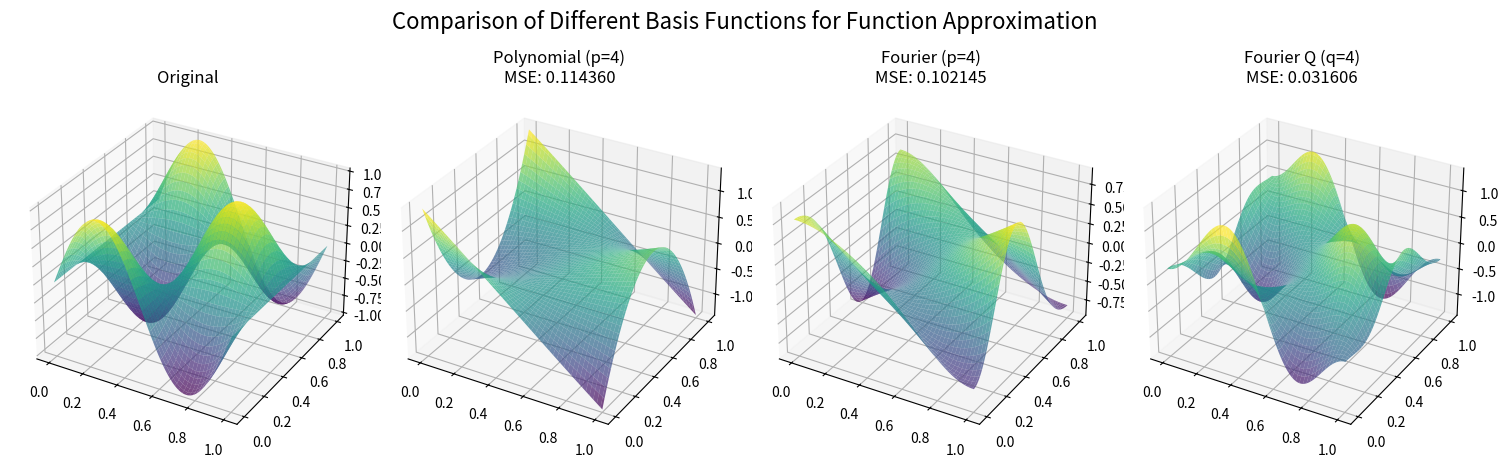

Write Python code to recreate this figure.
import numpy as np

def pos2poly(state, p=2):
    r"""
    state: (x,y) or [(x1,y1), (x2,y2), ...]
    p: the maximum degree of the polynomial
    
    return: return: poly_basis: [N, (p+1)(p+2)/2]
    - [1, x, y, x^2, xy, y^2, ...]
    """
    state = np.array(state)
    if state.ndim == 1:
        state = state.reshape(1, -1)
    
    n_samples = state.shape[0]
    x = state[:, 0]
    y = state[:, 1]
    
    features = [np.ones(n_samples)]
    
    for i in range(1, p + 1):
        for j in range(i + 1):
            # i \in [1, p] j \in [0, i]
            # {x^(i-j) * y^j}
            features.append((x ** (i - j)) * (y ** j))
            
    return np.column_stack(features)

def pos2fourier(state, p=2):
    r"""
    state: (x,y) or [(x1,y1), (x2,y2), ...]
    p: the maximum degree of the fourier series
    
    return: fourier_basis: [N, (p+1)(p+2)/2]
    - [1, cos(\pi x), cos(\pi y), cos(2\pi x), cos(\pi (x+y)), cos(2\pi y), ...]
    """
    state = np.array(state)
    if state.ndim == 1:
        state = state.reshape(1, -1)
    
    n_samples = state.shape[0]
    x = state[:, 0]
    y = state[:, 1]
    
    features = [np.ones(n_samples)]
    
    for i in range(1, p + 1):
        for j in range(i + 1):
            # i \in [1, p] j \in [0, i]
            # {cos(\pi (x*(i-j) + y*j))}
            features.append(np.cos(np.pi * (x * (i - j) + y * j)))
            
    return np.column_stack(features)

def pos2fourierq(state, q=2):
    r"""
    state: (x,y) or [(x1,y1), (x2,y2), ...]
    q: cos(\pi(c_1 x + c_2 y)), and c_1, c_2 \in {0,...,q}
    
    return: fourier_basis: [N, (q+1)^2]
    - [1, cos(\pi x), cos(\pi y), cos(2\pi x), cos(\pi (x+y)), cos(2\pi y), ...]
    """
    state = np.array(state)
    if state.ndim == 1:
        state = state.reshape(1, -1)
    
    x = state[:, 0]
    y = state[:, 1]
    
    features = []
    
    for c1 in range(0, q + 1):
        for c2 in range(0, q + 1):
            features.append(np.cos(np.pi * (c1 * x + c2 * y)))
            
    return np.column_stack(features)

def _test():
    # [1, x, y]
    print(pos2poly((1, 2), p=1))

    # [1, x, y, x^2, xy, y^2]
    print(pos2poly((1, 2), p=2))
    print(pos2poly([(1, 2), (3, 4)], p=2))

    # [1, cos(\pi x), cos(\pi y)]
    print(pos2fourier((1, 2), p=1))

    # [1, cos(\pi x), cos(\pi y), cos(2\pi x), cos(\pi (x+y)), cos(2\pi y)]
    print(pos2fourier((1, 2), p=2))
    print(pos2fourier([(1, 2), (3, 4)], p=2))

    # [1, cos(\pi x), cos(\pi y), cos(\pi (x+y))]
    print(pos2fourierq((1, 2), q=1))

def _test_fit_curve():
    """
    Test function to demonstrate fitting a curve using different basis functions
    """
    # Generate some sample data
    n_samples = 100
    x = np.linspace(0, 1, n_samples)
    y = np.linspace(0, 1, n_samples)
    grid_x, grid_y = np.meshgrid(x, y)
    points = np.column_stack((grid_x.flatten(), grid_y.flatten()))
    
    # Create a target function: z = sin(2πx) * cos(2πy)
    z = np.sin(2 * np.pi * grid_x) * np.cos(2 * np.pi * grid_y)
    z_flat = z.flatten()
    
    # Fit using polynomial basis
    poly_features = pos2poly(points, p=4)
    poly_weights = np.linalg.lstsq(poly_features, z_flat, rcond=None)[0]
    poly_pred = poly_features @ poly_weights
    poly_error = np.mean((poly_pred - z_flat) ** 2)
    
    # Fit using Fourier basis
    fourier_features = pos2fourier(points, p=4)
    fourier_weights = np.linalg.lstsq(fourier_features, z_flat, rcond=None)[0]
    fourier_pred = fourier_features @ fourier_weights
    fourier_error = np.mean((fourier_pred - z_flat) ** 2)
    
    # Fit using Fourier Q basis
    fourierq_features = pos2fourierq(points, q=4)
    fourierq_weights = np.linalg.lstsq(fourierq_features, z_flat, rcond=None)[0]
    fourierq_pred = fourierq_features @ fourierq_weights
    fourierq_error = np.mean((fourierq_pred - z_flat) ** 2)
    
    print(f"Polynomial basis MSE: {poly_error:.6f}")
    print(f"Fourier basis MSE: {fourier_error:.6f}")
    print(f"Fourier Q basis MSE: {fourierq_error:.6f}")
    
    # You can add visualization code here if matplotlib is available
    try:
        import matplotlib.pyplot as plt
        title = 'Comparison of Different Basis Functions for Function Approximation'
        fig = plt.figure(title, figsize=(15, 5))
        fig.suptitle(title, fontsize=16)
        
        # Original function
        ax1 = fig.add_subplot(141, projection='3d')
        ax1.plot_surface(grid_x, grid_y, z, cmap='viridis', alpha=0.7)
        ax1.set_title('Original')
        
        # Polynomial approximation
        ax2 = fig.add_subplot(142, projection='3d')
        ax2.plot_surface(grid_x, grid_y, poly_pred.reshape(n_samples, n_samples), cmap='viridis', alpha=0.7)
        ax2.set_title(f'Polynomial (p=4)\nMSE: {poly_error:.6f}')
        
        # Fourier approximation
        ax3 = fig.add_subplot(143, projection='3d')
        ax3.plot_surface(grid_x, grid_y, fourier_pred.reshape(n_samples, n_samples), cmap='viridis', alpha=0.7)
        ax3.set_title(f'Fourier (p=4)\nMSE: {fourier_error:.6f}')
        
        # Fourier Q approximation
        ax4 = fig.add_subplot(144, projection='3d')
        ax4.plot_surface(grid_x, grid_y, fourierq_pred.reshape(n_samples, n_samples), cmap='viridis', alpha=0.7)
        ax4.set_title(f'Fourier Q (q=4)\nMSE: {fourierq_error:.6f}')
        
        plt.tight_layout()
        plt.show()
    except ImportError:
        print("Matplotlib not available for visualization")

if __name__ == "__main__":
    _test()
    _test_fit_curve()
